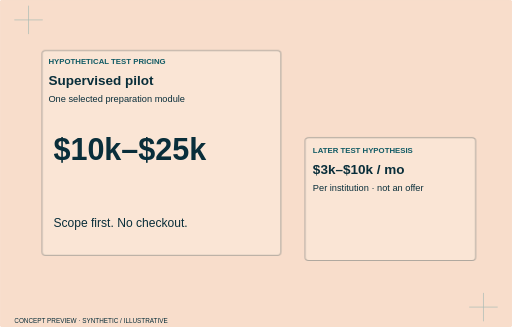
t = 0.00 s
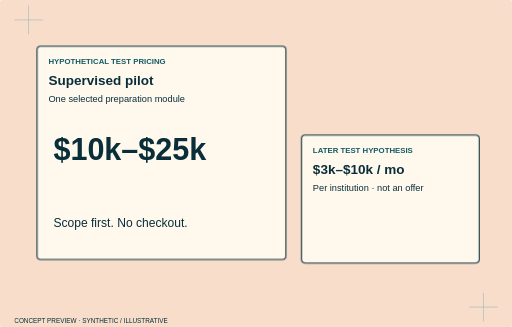
t = 1.53 s
t = 1.73 s: frame unchanged from t = 1.53 s, image omitted
t = 1.93 s: frame unchanged from t = 1.53 s, image omitted
t = 2.13 s: frame unchanged from t = 1.53 s, image omitted
t = 2.33 s: frame unchanged from t = 1.53 s, image omitted

The animated SVG that drew these frames (rendered in a browser with its animation timeline set to each time). Animation: 6 CSS @keyframes rules; one cycle of 2.33 s.

<svg xmlns="http://www.w3.org/2000/svg" viewBox="0 0 720 460" class="animated" role="img" aria-label="Pilot hypothesis — concept hero study"><style>.layer rect,.layer>path{transform-box:fill-box;transform-origin:center}.animated .layer rect,.animated .layer>path{animation:inkstamp .65s both cubic-bezier(.2,.7,.2,1)}.animated .l0 rect,.animated .l0>path{animation-delay:0.0s}.animated .l1 rect,.animated .l1>path{animation-delay:0.17s}.animated .l2 rect,.animated .l2>path{animation-delay:0.34s}.animated .l3 rect,.animated .l3>path{animation-delay:0.51s}.animated .l4 rect,.animated .l4>path{animation-delay:0.68s}.animated .l5 rect,.animated .l5>path{animation-delay:0.8500000000000001s}.animated .l6 rect,.animated .l6>path{animation-delay:1.02s}.animated .l7 rect,.animated .l7>path{animation-delay:1.1900000000000002s}.animated .l8 rect,.animated .l8>path{animation-delay:1.36s}.animated .l9 rect,.animated .l9>path{animation-delay:1.53s}@keyframes impress{from{opacity:.3;transform:translateY(8px)}to{opacity:1;transform:none}}@keyframes tabslide{from{opacity:.3;transform:translateX(-16px)}to{opacity:1;transform:none}}@keyframes inkstamp{from{opacity:.3;transform:scale(.96)}to{opacity:1;transform:none}}@keyframes annotate{from{opacity:.4;transform:translate(8px,8px)}to{opacity:1;transform:none}}@keyframes railpass{from{opacity:.3;transform:scaleX(.92)}to{opacity:1;transform:none}}.animated .trace:not([stroke-dasharray]){animation:connect .8s both .15s}@keyframes connect{from{stroke-dasharray:1;stroke-dashoffset:1;stroke-opacity:.2}to{stroke-dasharray:1;stroke-dashoffset:0;stroke-opacity:1}}@media(prefers-reduced-motion:reduce){.animated *{animation:none!important}}</style><title>Pilot hypothesis — concept hero study</title><rect x="0" y="0" width="720" height="460" rx="5" fill="#F8DDCB" stroke="#F8DDCB" stroke-width="1.5"/><path d="M20 28h40m-20-20v40M660 432h40m-20-20v40" stroke="#1D7F8C" opacity=".35"/><g class="layer l0"><rect x="52" y="65" width="350" height="300" rx="5" fill="#FFF9ED" stroke="#092E3A" stroke-width="1.5"/><text x="68" y="90" fill="#125B65" font-family="Manrope,Arial,sans-serif" font-size="11" font-weight="800">HYPOTHETICAL TEST PRICING</text><text x="68" y="120" fill="#092E3A" font-family="Manrope,Arial,sans-serif" font-size="19" font-weight="700">Supervised pilot</text><text x="68" y="144" fill="#092E3A" font-family="Manrope,Arial,sans-serif" font-size="13" font-weight="500">One selected preparation module</text></g><g class="layer l1"><text x="75" y="225" fill="#092E3A" font-family="Manrope,Arial,sans-serif" font-size="43" font-weight="800">$10k–$25k</text></g><g class="layer l2"><rect x="424" y="190" width="250" height="180" rx="5" fill="#FFF9ED" stroke="#092E3A" stroke-width="1.5"/><text x="440" y="215" fill="#125B65" font-family="Manrope,Arial,sans-serif" font-size="11" font-weight="800">LATER TEST HYPOTHESIS</text><text x="440" y="245" fill="#092E3A" font-family="Manrope,Arial,sans-serif" font-size="19" font-weight="700">$3k–$10k / mo</text><text x="440" y="269" fill="#092E3A" font-family="Manrope,Arial,sans-serif" font-size="13" font-weight="500">Per institution · not an offer</text></g><text x="75" y="320" fill="#092E3A" font-family="Manrope,Arial,sans-serif" font-size="17" font-weight="500">Scope first. No checkout.</text><text x="20" y="454" fill="#092E3A" font-family="Manrope,Arial,sans-serif" font-size="9" font-weight="500">CONCEPT PREVIEW · SYNTHETIC / ILLUSTRATIVE</text></svg>
